Run: headless pygame with SDL's dummy video driver; simulated clock (each Clock.tick advances the game by its frame time, no real sleeping); random seed 0; keys injected as events and as key.get_pressed() state; mouse plan: one left click at the window centre at the start of phase 2, then a move to the lower-right quarter at the start of phase 3.
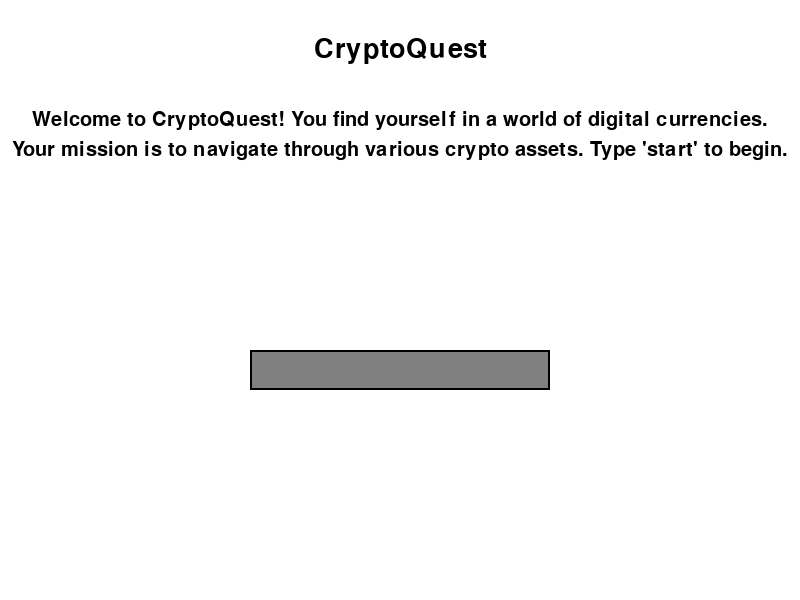
Frame 1 of 4 · flips 1–60 · no input
Frame 2 of 4 · flips 61–180 · clicked the window centre · tapped SPACE, RETURN · held RIGHT (→), D · screen unchanged from frame 1, image omitted
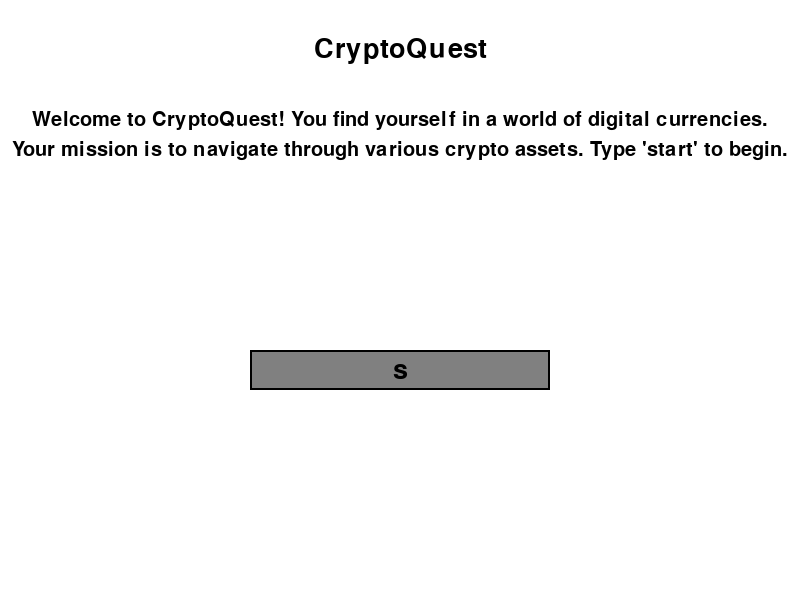
Frame 3 of 4 · flips 181–300 · moved the mouse to the lower-right quarter · held DOWN (↓), S
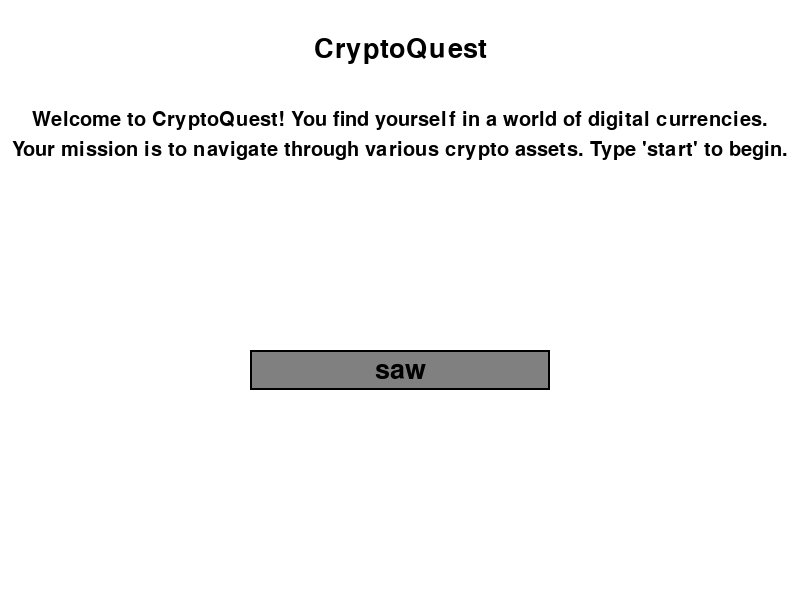
Frame 4 of 4 · flips 301–420 · held LEFT (←), A, UP (↑), W

The pygame program that drew these frames:

import pygame
from pygame.locals import *

# Initialize pygame
pygame.init()

# Set up the screen
WIDTH, HEIGHT = 800, 600
screen = pygame.display.set_mode((WIDTH, HEIGHT))
pygame.display.set_caption("CryptoQuest")

# Define colors
WHITE = (255, 255, 255)
BLACK = (0, 0, 0)
GRAY = (128, 128, 128)

# Set up fonts
font = pygame.font.SysFont(None, 40)
small_font = pygame.font.SysFont(None, 30)

class CryptoAPI:
    @staticmethod
    def get_xrp_data():
        # Simulated XRP data
        return 1.2, 50000000000

    @staticmethod
    def get_btc_data():
        # Simulated Bitcoin data
        return 45000, 800000000000

    @staticmethod
    def get_doge_data():
        # Simulated Dogecoin data
        return 0.3, 6000000000

    @staticmethod
    def get_eth_data():
        # Simulated Ethereum data
        return 3000, 300000000000

# Function to display text on screen
def display_text(text, x, y, font, color=BLACK):
    text_surface = font.render(text, True, color)
    text_rect = text_surface.get_rect()
    text_rect.center = (x, y)
    screen.blit(text_surface, text_rect)

# Function to display text input box
def display_input_box(x, y, width, height, font, text):
    pygame.draw.rect(screen, GRAY, (x, y, width, height))
    pygame.draw.rect(screen, BLACK, (x, y, width, height), 2)
    input_text_surface = font.render(text, True, BLACK)
    text_rect = input_text_surface.get_rect(center=(x + width // 2, y + height // 2))
    screen.blit(input_text_surface, text_rect)

# Main game loop
def main():
    running = True
    input_active = False
    input_text = ""
    while running:
        screen.fill(WHITE)
        display_text("CryptoQuest", WIDTH//2, 50, font, BLACK)
        display_text("Welcome to CryptoQuest! You find yourself in a world of digital currencies.", WIDTH//2, 120, small_font, BLACK)
        display_text("Your mission is to navigate through various crypto assets. Type 'start' to begin.", WIDTH//2, 150, small_font, BLACK)

        for event in pygame.event.get():
            if event.type == pygame.QUIT:
                running = False
            elif event.type == pygame.MOUSEBUTTONDOWN:
                input_active = not input_active
            elif event.type == pygame.KEYDOWN:
                if input_active:
                    if event.key == pygame.K_RETURN:
                        handle_input(input_text)
                        input_text = ""
                    elif event.key == pygame.K_BACKSPACE:
                        input_text = input_text[:-1]
                    else:
                        input_text += event.unicode

        # Render the input box
        input_rect = pygame.Rect(WIDTH//2 - 150, HEIGHT//2 + 50, 300, 40)
        display_input_box(WIDTH//2 - 150, HEIGHT//2 + 50, 300, 40, font, input_text)

        pygame.display.update()

    pygame.quit()

# Function to handle user input
def handle_input(text):
    if text.strip().lower() == 'start':
        start_game()
    else:
        print("Invalid input! Type 'start' to begin.")

# Function to start the game
def start_game():
    screen.fill(WHITE)
    display_text("Choose your crypto asset:", WIDTH//2, 50, font, BLACK)

    # Display options vertically
    options = ["XRP (Type 'xrp')", "Bitcoin (Type 'bitcoin')", "Dogecoin (Type 'dogecoin')", "Ethereum (Type 'ethereum')"]
    option_y = HEIGHT // 4
    for option in options:
        display_text(option, WIDTH // 2, option_y, font, BLACK)
        option_y += 50

    # Input box
    input_active = False
    input_text = ""

    while True:
        for event in pygame.event.get():
            if event.type == pygame.QUIT:
                pygame.quit()
            if event.type == pygame.MOUSEBUTTONDOWN:
                input_active = not input_active
            elif event.type == pygame.KEYDOWN:
                if input_active:
                    if event.key == pygame.K_RETURN:
                        handle_crypto_input(input_text.lower())
                        input_text = ""
                    elif event.key == pygame.K_BACKSPACE:
                        input_text = input_text[:-1]
                    else:
                        input_text += event.unicode

        # Render the input box
        input_rect = pygame.Rect(WIDTH//2 - 150, HEIGHT//2 + 50, 300, 40)
        display_input_box(WIDTH//2 - 150, HEIGHT//2 + 50, 300, 40, font, input_text)

        pygame.display.update()

# Function to handle crypto input
def handle_crypto_input(text):
    if text == 'xrp':
        show_crypto_info("XRP")
    elif text == 'bitcoin':
        show_crypto_info("Bitcoin")
    elif text == 'dogecoin':
        show_crypto_info("Dogecoin")
    elif text == 'ethereum':
        show_crypto_info("Ethereum")
    else:
        print("Invalid input! Please type 'xrp', 'bitcoin', 'dogecoin', or 'ethereum'.")

# Function to display crypto information
def show_crypto_info(asset):
    if asset == "XRP":
        screen.fill(WHITE)
        display_text(asset + " Information", WIDTH//2, 50, font, BLACK)
        # Simulated XRP data
        current_price, market_cap = CryptoAPI.get_xrp_data()
        display_text("Market Value: $" + str(current_price), WIDTH//2, HEIGHT//2 - 25, font, BLACK)
        display_text("Market Cap: $" + str(market_cap), WIDTH//2, HEIGHT//2 + 25, font, BLACK)

    elif asset == "Bitcoin":
        screen.fill(WHITE)
        display_text(asset + " Information", WIDTH//2, 50, font, BLACK)
        # Simulated Bitcoin data
        current_price, market_cap = CryptoAPI.get_btc_data()
        display_text("Market Value: $" + str(current_price), WIDTH//2, HEIGHT//2 - 25, font, BLACK)
        display_text("Market Cap: $" + str(market_cap), WIDTH//2, HEIGHT//2 + 25, font, BLACK)

    elif asset == "Dogecoin":
        screen.fill(WHITE)
        display_text(asset + " Information", WIDTH//2, 50, font, BLACK)
        # Simulated Dogecoin data
        current_price, market_cap = CryptoAPI.get_doge_data()
        display_text("Market Value: $" + str(current_price), WIDTH//2, HEIGHT//2 - 25, font, BLACK)
        display_text("Market Cap: $" + str(market_cap), WIDTH//2, HEIGHT//2 + 25, font, BLACK)

    elif asset == "Ethereum":
        screen.fill(WHITE)
        display_text(asset + " Information", WIDTH//2, 50, font, BLACK)
        # Simulated Ethereum data
        current_price, market_cap = CryptoAPI.get_eth_data()
        display_text("Market Value: $" + str(current_price), WIDTH//2, HEIGHT//2 - 25, font, BLACK)
        display_text("Market Cap: $" + str(market_cap), WIDTH//2, HEIGHT//2 + 25, font, BLACK)

if __name__ == "__main__":
    main()
